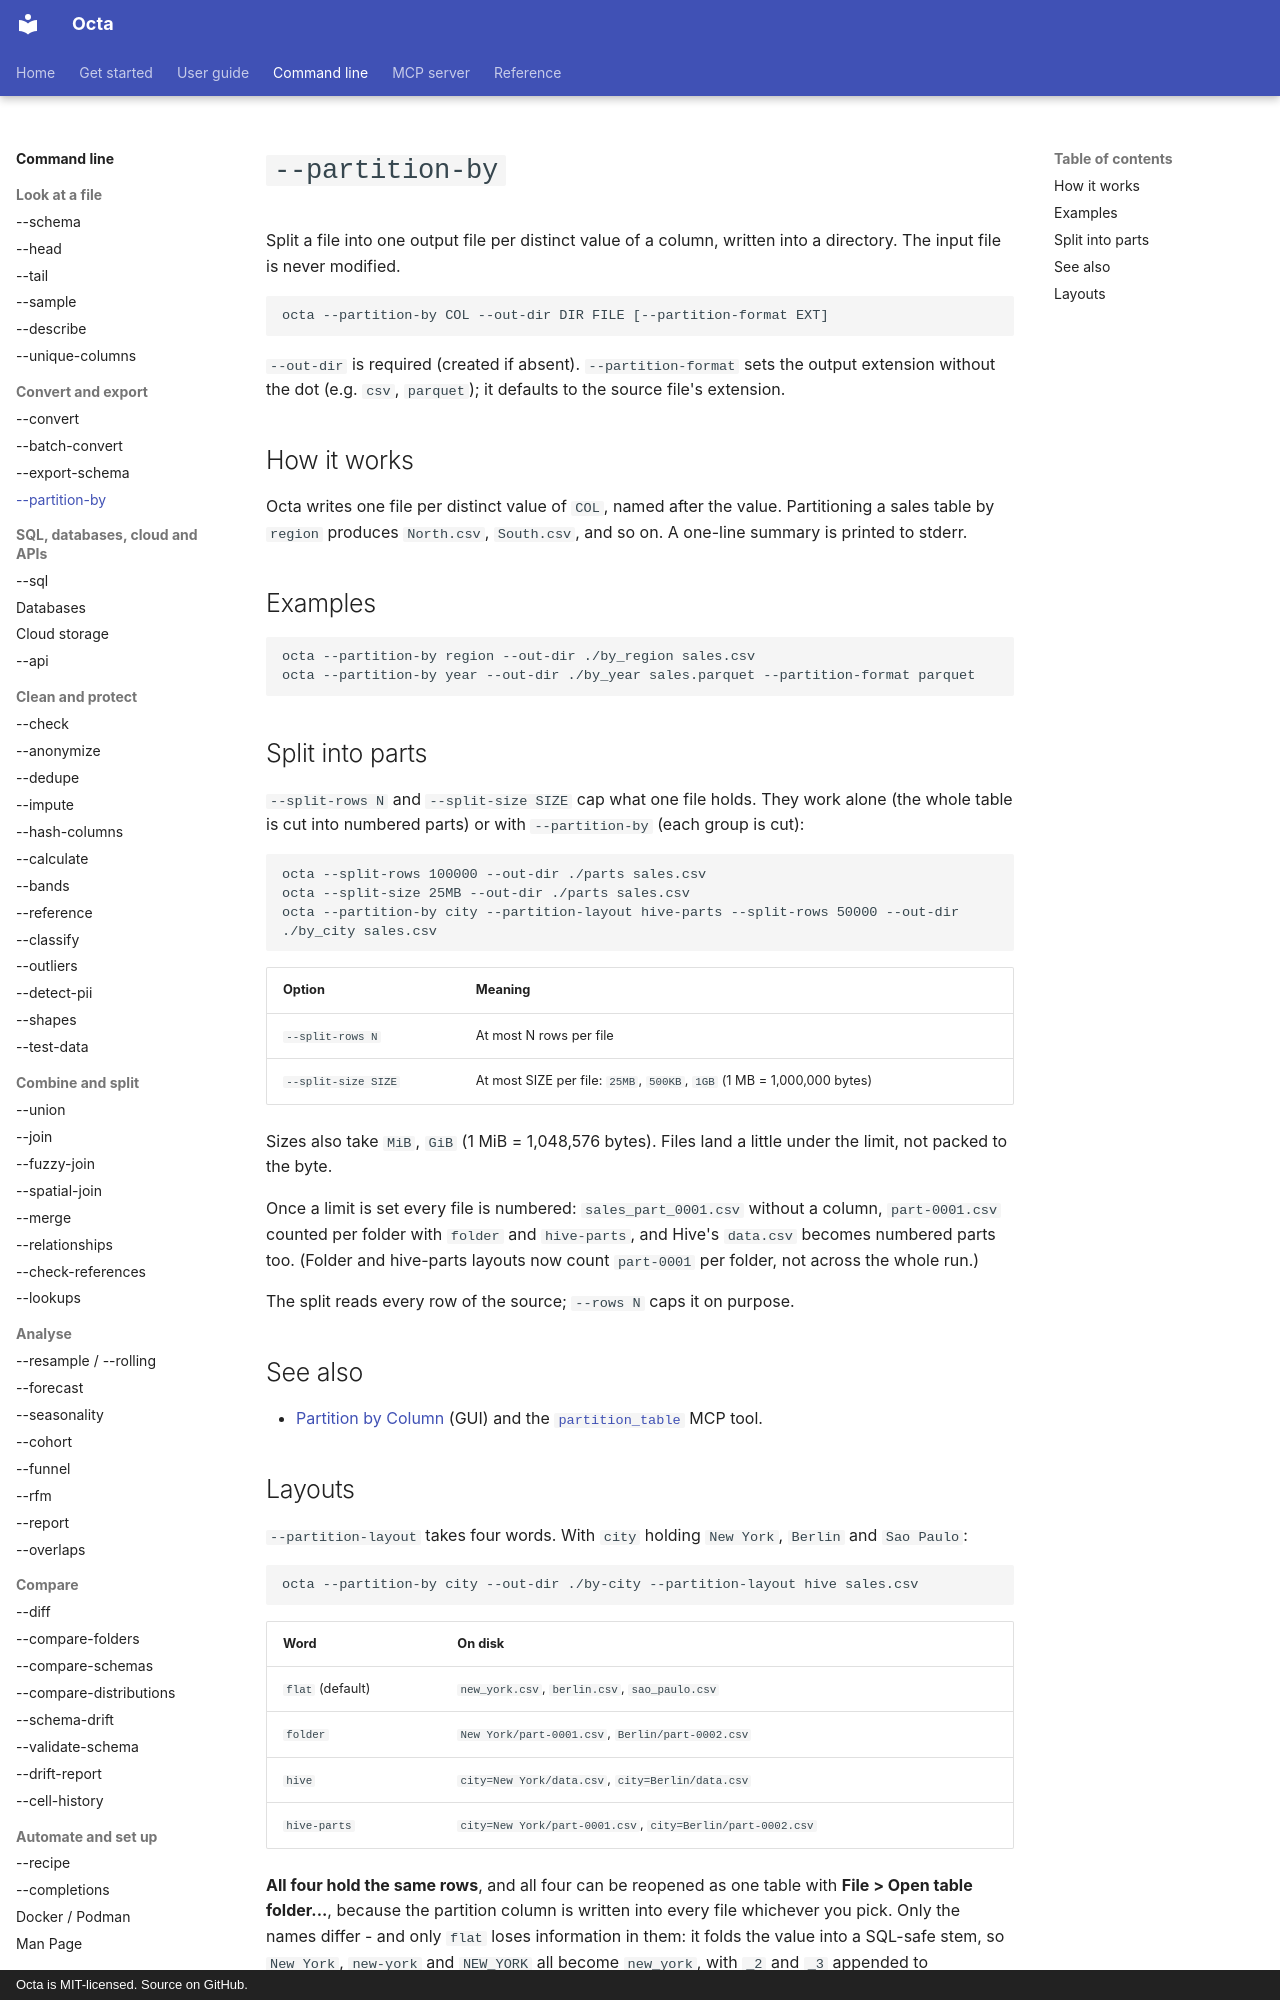

repository: thorstenfoltz/octa · page: cli/partition/index.html · generator: mkdocs · copyright: Octa is MIT-licensed. Source on GitHub.

# `--partition-by`

Split a file into one output file per distinct value of a column, written
into a directory. The input file is never modified.

```
octa --partition-by COL --out-dir DIR FILE [--partition-format EXT]
```

`--out-dir` is required (created if absent). `--partition-format` sets the
output extension without the dot (e.g. `csv`, `parquet`); it defaults to the
source file's extension.

## How it works

Octa writes one file per distinct value of `COL`, named after the value.
Partitioning a sales table by `region` produces `North.csv`, `South.csv`,
and so on. A one-line summary is printed to stderr.

## Examples

```
octa --partition-by region --out-dir ./by_region sales.csv
octa --partition-by year --out-dir ./by_year sales.parquet --partition-format parquet
```

## Split into parts

`--split-rows N` and `--split-size SIZE` cap what one file holds. They work
alone (the whole table is cut into numbered parts) or with `--partition-by`
(each group is cut):

```
octa --split-rows 100000 --out-dir ./parts sales.csv
octa --split-size 25MB --out-dir ./parts sales.csv
octa --partition-by city --partition-layout hive-parts --split-rows 50000 --out-dir ./by_city sales.csv
```

| Option              | Meaning                                                                |
|---------------------|------------------------------------------------------------------------|
| `--split-rows N`    | At most N rows per file                                                |
| `--split-size SIZE` | At most SIZE per file: `25MB`, `500KB`, `1GB` (1 MB = 1,000,000 bytes) |

Sizes also take `MiB`, `GiB` (1 MiB = 1,048,576 bytes). Files land a little
under the limit, not packed to the byte.

Once a limit is set every file is numbered: `sales_part_0001.csv` without a
column, `part-0001.csv` counted per folder with `folder` and `hive-parts`,
and Hive's `data.csv` becomes numbered parts too. (Folder and hive-parts
layouts now count `part-0001` per folder, not across the whole run.)

The split reads every row of the source; `--rows N` caps it on purpose.

## See also

- [Partition by Column](../usage/partition-by-column.md) (GUI) and the
  [`partition_table`](../mcp/tools/partition_table.md) MCP tool.
